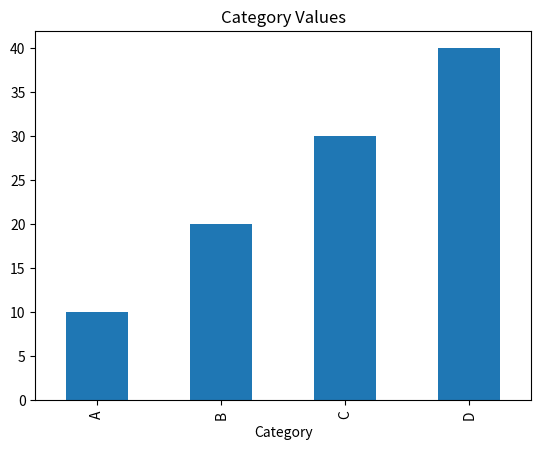

This chart was generated by the following Python code:
import pandas as pd
import matplotlib.pyplot as plt

data = {'Category': ['A', 'B', 'C', 'D'], 'Values': [10, 20, 30, 40]}
df = pd.DataFrame(data)

# Plot a bar chart
df.plot(x='Category', y='Values', kind='bar', legend=False)
plt.title("Category Values")
plt.show()
